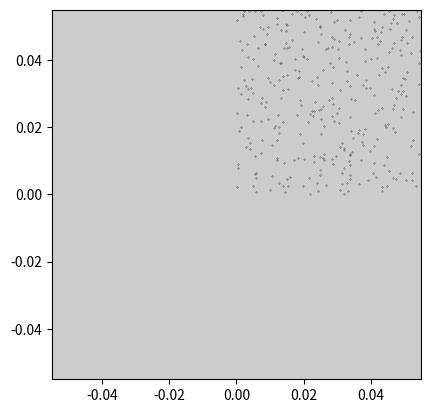

Write the Python code that produced this figure.
#!python3
# -*- coding: utf-8 -*-

import random
from math import sqrt 
import numpy as np
import matplotlib.pyplot as plt

##################################  
### Created 3/10/2020 ############  
################################## 

##################################
### Georgia: 15 ##################
### Coronavirus cases: 116,740 ###
### Deaths: 4,095 ################
### Recovered: 64,752 ############
##################################

def estimatePI(n, plotPoints):
    n1 = 0
    n2 = 0

    x = np.random.rand(n)
    y = np.random.rand(n)

    if plotPoints:
        plot(x,y)

    for x0,y0 in np.array(list(zip(x,y))):
        l = sqrt(x0**2 + y0**2)
        n2+=1
        if l < 1:
            n1+=1
    return 4*n1/n2    

def plot(x,y):
    circle1 = plt.Circle((0, 0), 1, color="black", alpha=.2)
    fig, ax = plt.subplots() 
    ax.axis('scaled')
    ax.add_artist(circle1)

    plt.scatter(x, y, s=.05, color="black")
    plt.show()


if __name__=="__main__":
    pointCount = 100000 # more points, more accuracy 
    showPlot = True

    pi = estimatePI(pointCount, showPlot)
    print(pi)